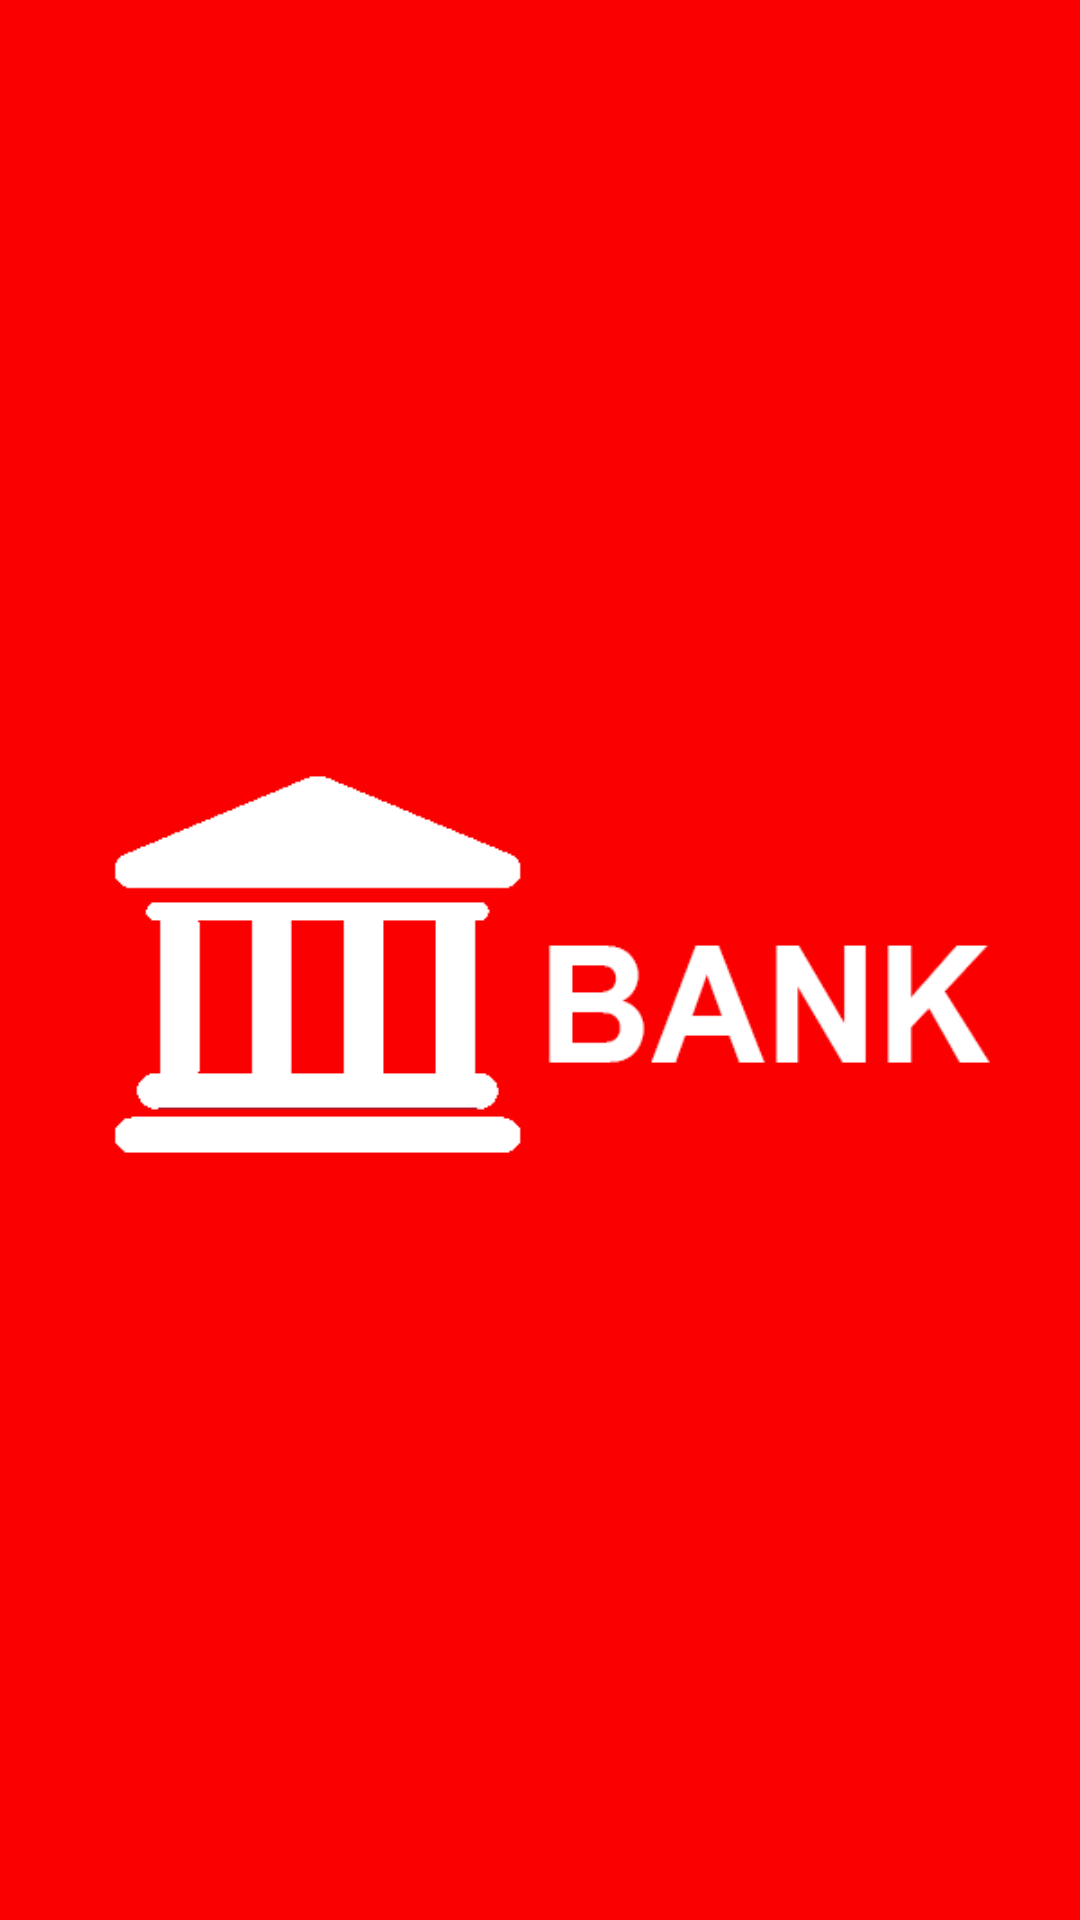

Reconstruct the res/layout file that produces this screen, plus the resources it refers to.
<!-- AndroidManifest.xml: application theme Theme.CaixaEletronico -->
<!-- res/layout/activity_splash.xml -->
<?xml version="1.0" encoding="utf-8"?>
<androidx.constraintlayout.widget.ConstraintLayout xmlns:android="http://schemas.android.com/apk/res/android"
    xmlns:app="http://schemas.android.com/apk/res-auto"
    xmlns:tools="http://schemas.android.com/tools"
    android:layout_width="match_parent"
    android:layout_height="match_parent"
    android:background="@color/vermelho"
    tools:context=".Splash">

    <ImageView
        android:id="@+id/imageView"
        android:layout_width="300dp"
        android:layout_height="300dp"
        app:layout_constraintBottom_toBottomOf="parent"
        app:layout_constraintEnd_toEndOf="parent"
        app:layout_constraintStart_toStartOf="parent"
        app:layout_constraintTop_toTopOf="parent"
        app:srcCompat="@drawable/bank" />
</androidx.constraintlayout.widget.ConstraintLayout>
<!-- resources referenced by this layout -->
<resources>
  <color name="vermelho">#fb0000</color>
  <!-- drawable bank: png bitmap (drawable, 5755 bytes) -->
  <style name="Theme.CaixaEletronico" parent="Theme.MaterialComponents.DayNight.DarkActionBar">
          
          <item name="colorPrimary">@color/purple_500</item>
          <item name="colorPrimaryVariant">@color/purple_700</item>
          <item name="colorOnPrimary">@color/white</item>
          
          <item name="colorSecondary">@color/teal_200</item>
          <item name="colorSecondaryVariant">@color/teal_700</item>
          <item name="colorOnSecondary">@color/black</item>
          
          <item name="android:statusBarColor" tools:targetApi="l">?attr/colorPrimaryVariant</item>
          
      </style>
  <color name="purple_500">#FF6200EE</color>
  <color name="purple_700">#FF3700B3</color>
  <color name="white">#ffffff</color>
  <color name="teal_200">#FF03DAC5</color>
  <color name="teal_700">#FF018786</color>
  <color name="black">#FF000000</color>
</resources>
